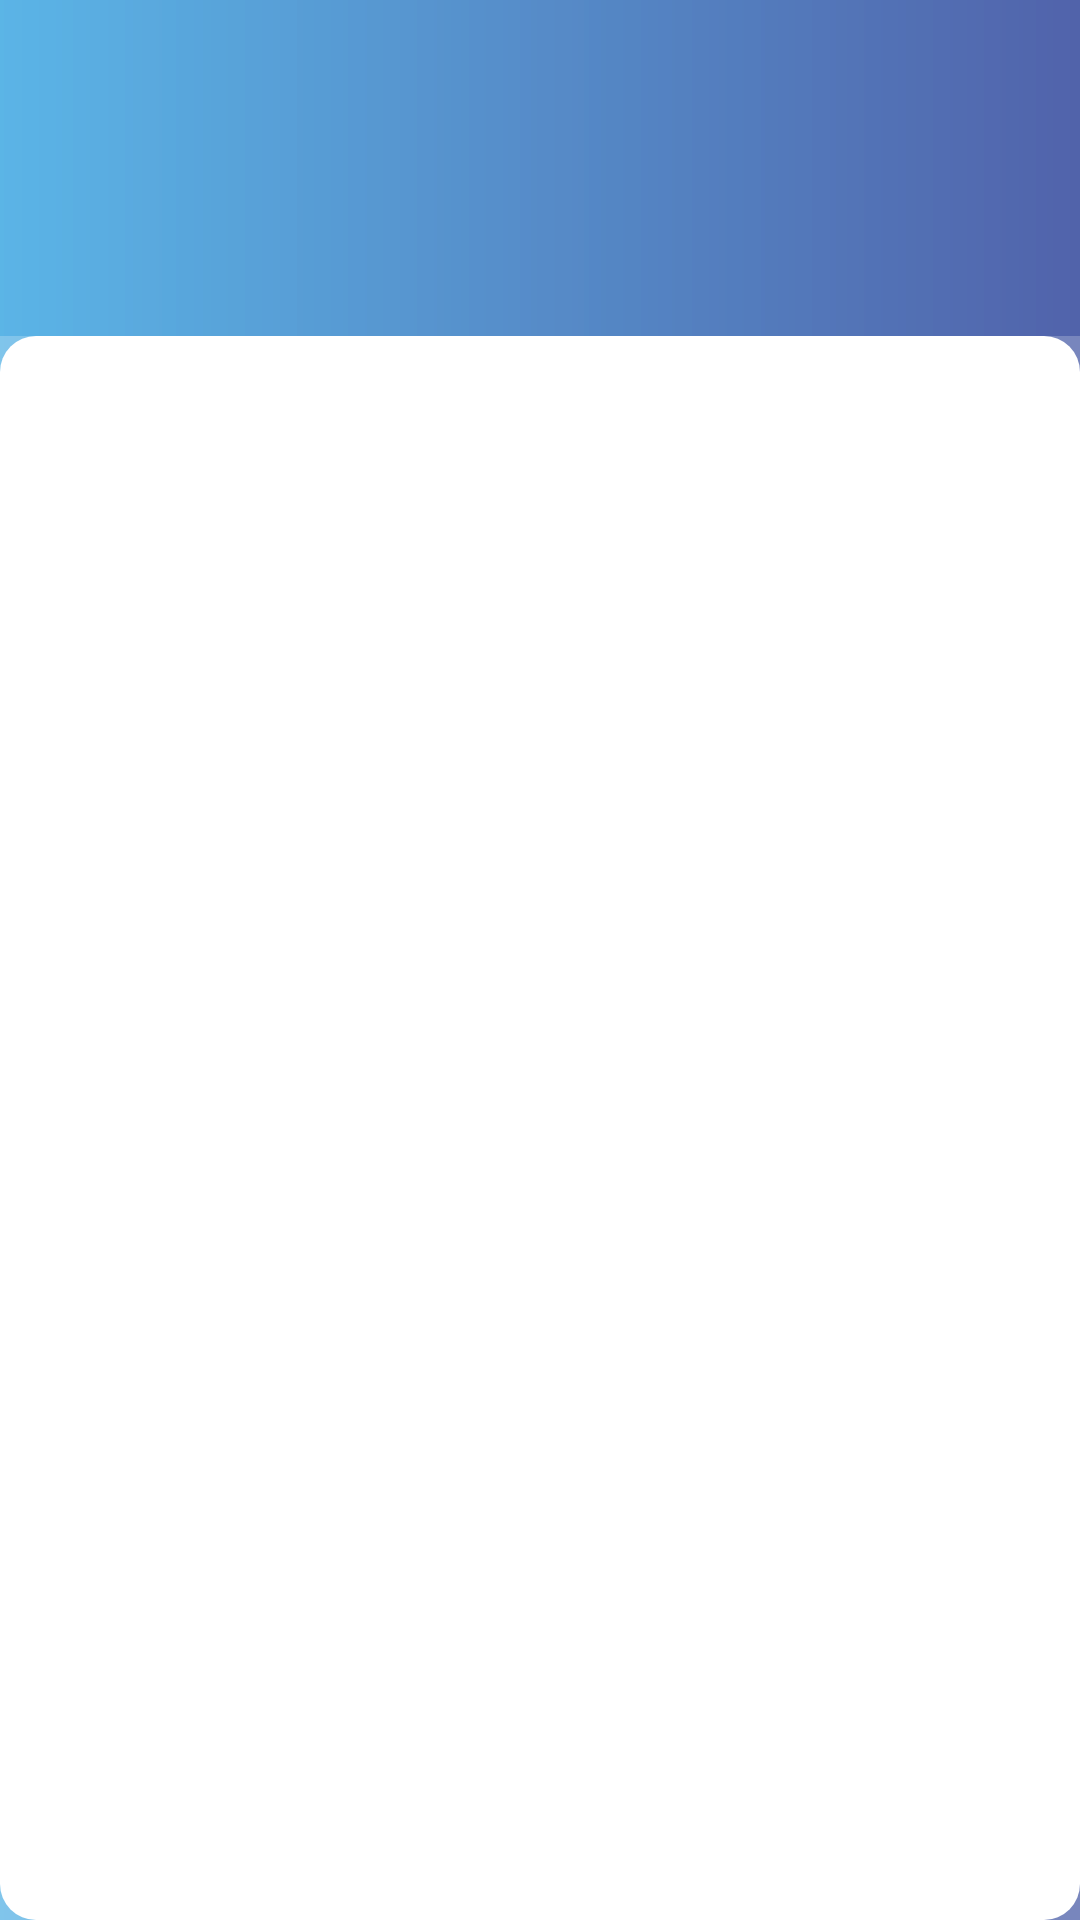

Android layout source for this screen:
<!-- AndroidManifest.xml: application theme Theme.MyRProject -->
<!-- res/layout/activity_main.xml -->
<?xml version="1.0" encoding="utf-8"?>
<RelativeLayout xmlns:android="http://schemas.android.com/apk/res/android"
    xmlns:app="http://schemas.android.com/apk/res-auto"
    xmlns:tools="http://schemas.android.com/tools"
    android:id="@+id/activity_main"
    android:layout_width="match_parent"
    android:layout_height="match_parent"
    android:background="@drawable/toolbar_bg"
    tools:context=".MainActivity">

    <include layout="@layout/toolbar" />


    <com.google.android.material.tabs.TabLayout
        android:id="@+id/tab_layout"
        android:layout_width="match_parent"
        android:layout_height="wrap_content"
        android:layout_below="@id/toolbar"
        android:background="@drawable/toolbar_bg"
        android:minHeight="?attr/actionBarSize"
        android:theme="@style/ThemeOverlay.AppCompat.Dark.ActionBar"

        app:tabTextColor="#000000" />

    <FrameLayout
        android:id="@+id/container"
        android:layout_width="match_parent"
        android:layout_height="match_parent"
        android:layout_below="@id/tab_layout"
        android:background="@drawable/border_fragment">

    </FrameLayout>


</RelativeLayout>
<!-- res/layout/toolbar.xml (included above) -->
<?xml version="1.0" encoding="utf-8"?>
<androidx.appcompat.widget.Toolbar xmlns:android="http://schemas.android.com/apk/res/android"
    xmlns:app="http://schemas.android.com/apk/res-auto"
    android:id="@+id/toolbar"
    android:layout_width="match_parent"
    android:layout_height="wrap_content"
    android:layout_alignParentTop="true"
    android:background="@drawable/toolbar_bg"
    android:theme="@style/ThemeOverlay.AppCompat.Dark.ActionBar"
    app:popupTheme="@style/ThemeOverlay.AppCompat.Light"
    app:titleTextColor="@color/title_color"/>
<!-- resources referenced by this layout -->
<resources>
  <color name="title_color">#000000</color>
  <!-- drawable border_fragment (drawable) -->
  <?xml version="1.0" encoding="utf-8"?>
  <shape xmlns:android="http://schemas.android.com/apk/res/android"
      android:padding = "10dp"
      android:shape="rectangle">
      <solid android:color = "@color/white"/>
      <corners
          android:bottomLeftRadius = "12dp"
          android:bottomRightRadius = "12dp"
          android:topLeftRadius = "12dp"
          android:topRightRadius = "12dp"/>
  </shape>
  <!-- drawable toolbar_bg (drawable) -->
  <?xml version="1.0" encoding="UTF-8"?>
  <shape xmlns:android="http://schemas.android.com/apk/res/android">
  
      <gradient
          android:startColor="#B24aade4"
          android:endColor="#B23F53A2"/>
  
  </shape>
  <style name="Theme.MyRProject" parent="Theme.AppCompat.Light">
          
          <item name="colorPrimary">@color/mainblue</item> //배경
          <item name="colorPrimaryVariant">#2D4FADA2</item>
          <item name="colorOnPrimary">@color/white</item>
          
          <item name="colorSecondary">@color/teal_200</item>
          <item name="colorSecondaryVariant">@color/teal_700</item>
          <item name="colorOnSecondary">@color/black</item>
  
  
          <item name="windowActionBar">false</item>
          <item name="windowNoTitle">true</item>
  
          
          <item name="android:statusBarColor" tools:targetApi="l">?attr/colorPrimaryVariant</item>
  
          <item name="android:textViewStyle">@style/customTextViewFontStyle</item>
          <item name="android:buttonStyle">@style/customButtonFontStyle</item>
  
  
      </style>
  <color name="white">#FFFFFFFF</color>
  <color name="mainblue">#0c4da2 </color>
  <color name="teal_200">#FF03DAC5</color>
  <color name="teal_700">#FF018786</color>
  <color name="black">#FF000000</color>
  <style name="customTextViewFontStyle" parent="@android:style/Widget.DeviceDefault.TextView">
          <item name="android:fontFamily">@font/tway_air</item>
      </style>
  <style name="customButtonFontStyle" parent="@android:style/Widget.DeviceDefault.Button">
          <item name="android:fontFamily">@font/tway_air</item>
      </style>
</resources>
